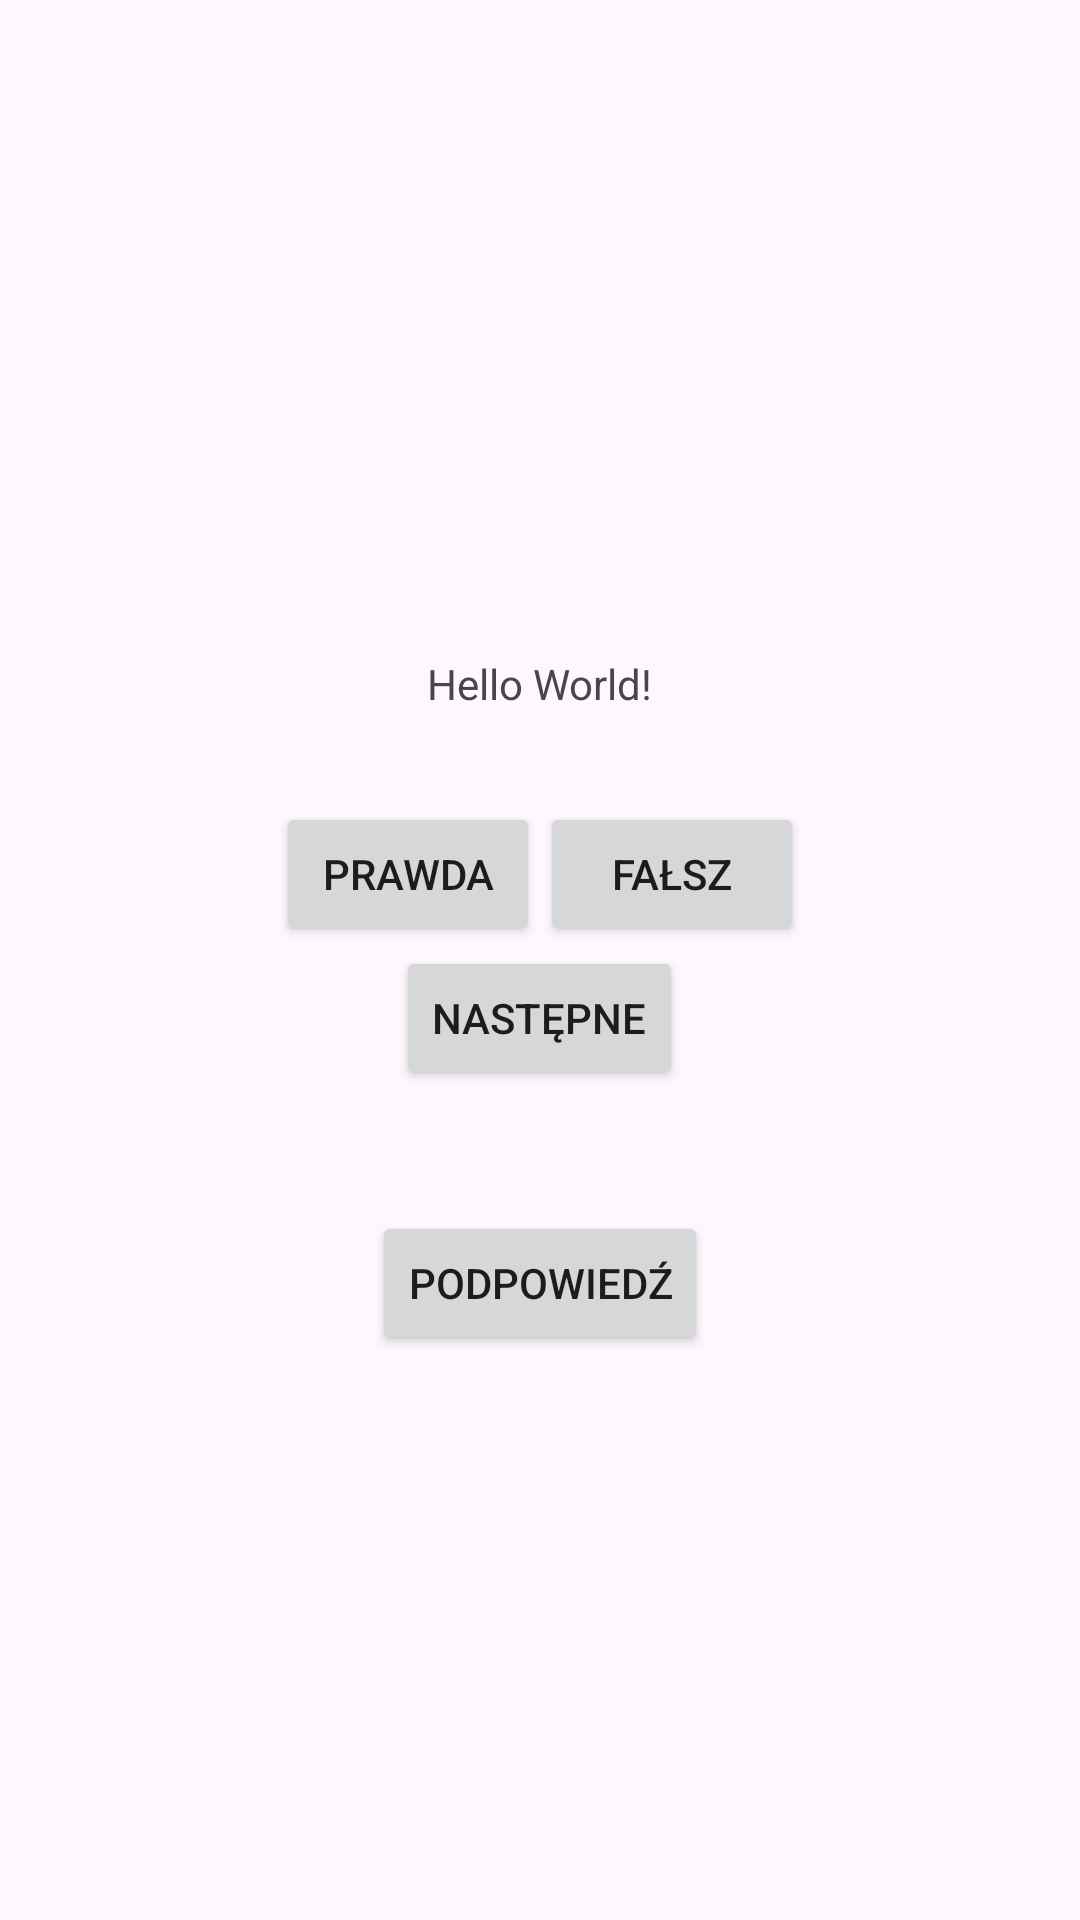

Reconstruct the res/layout file that produces this screen, plus the resources it refers to.
<!-- AndroidManifest.xml: application theme Theme.AGPS3ANDROID2 -->
<!-- res/layout/activity_main.xml -->
<?xml version="1.0" encoding="utf-8"?>
<LinearLayout xmlns:android="http://schemas.android.com/apk/res/android"
    xmlns:app="http://schemas.android.com/apk/res-auto"
    xmlns:tools="http://schemas.android.com/tools"
    android:layout_width="match_parent"
    android:layout_height="match_parent"
    android:orientation="vertical"
    android:gravity="center"
    tools:context=".MainActivity">

    <TextView
        android:id="@+id/question_text_view"
        android:layout_width="wrap_content"
        android:layout_height="wrap_content"
        android:text="Hello World!"
        android:padding="30dp"/>

    <LinearLayout
        android:layout_width="wrap_content"
        android:layout_height="wrap_content">

        <Button
            android:id="@+id/true_button"
            android:layout_width="wrap_content"
            android:layout_height="wrap_content"
            android:text="@string/button_true"/>

        <Button
            android:id="@+id/false_button"
            android:layout_width="wrap_content"
            android:layout_height="wrap_content"
            android:text="@string/button_false"/>

    </LinearLayout>

    <Button
        android:id="@+id/next_button"
        android:layout_width="wrap_content"
        android:layout_height="wrap_content"
        android:text="@string/button_next"/>

    <TextView
        android:id="@+id/score_text_view"
        android:layout_width="wrap_content"
        android:layout_height="wrap_content"
        android:text=""
        android:textSize="18sp"
        android:layout_marginTop="16dp"
        />

    <Button
        android:id="@+id/hint_button"
        android:layout_width="wrap_content"
        android:layout_height="wrap_content"
        android:text="Podpowiedź" />


</LinearLayout>
<!-- resources referenced by this layout -->
<resources>
  <string name="button_false">Fałsz</string>
  <string name="button_next">Następne</string>
  <string name="button_true">Prawda</string>
  <style name="Theme.AGPS3ANDROID2" parent="Base.Theme.AGPS3ANDROID2" />
  <style name="Base.Theme.AGPS3ANDROID2" parent="Theme.Material3.DayNight.NoActionBar">
          
          
      </style>
</resources>
